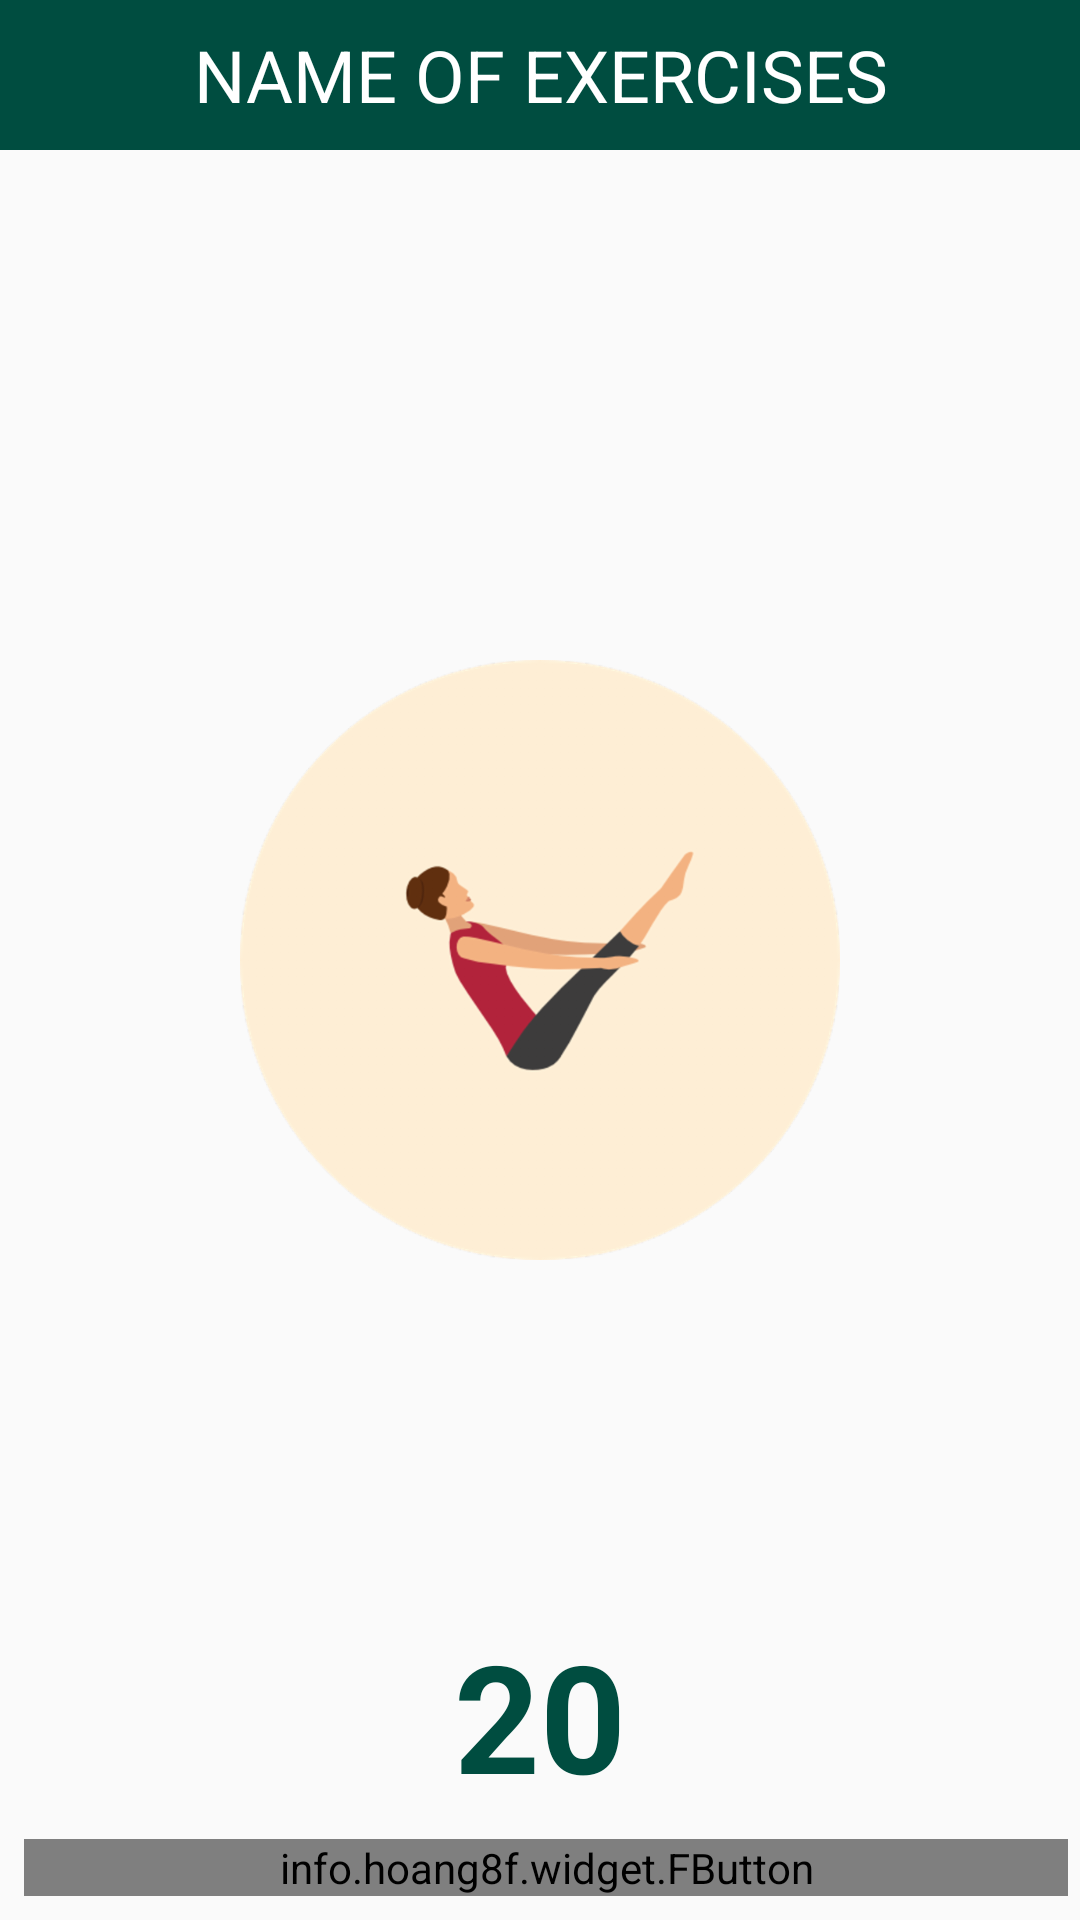

Produce the Android XML layout that renders to this screen, including the resource entries it uses.
<!-- AndroidManifest.xml: application theme Theme.YogaFitness -->
<!-- res/layout/activity_view_exercise.xml -->
<?xml version="1.0" encoding="utf-8"?>
<RelativeLayout xmlns:android="http://schemas.android.com/apk/res/android"
    xmlns:app="http://schemas.android.com/apk/res-auto"
    xmlns:tools="http://schemas.android.com/tools"
    android:layout_width="match_parent"
    android:layout_height="match_parent"
    tools:context=".ListExercises">

    <TextView
        android:id="@+id/title"
        android:text="NAME OF EXERCISES"
        android:textColor="@android:color/white"
        android:textSize="24sp"
        android:gravity="center_vertical|center_horizontal"
        android:background="@color/colorPrimary"
        android:layout_width="match_parent"
        android:layout_height="50dp"/>
    
    <ImageView
        android:id="@+id/detail_image"
        android:src="@drawable/boat_pose"
        android:layout_centerInParent="true"
        android:layout_width="300dp"
        android:layout_height="200dp"/>

    <info.hoang8f.widget.FButton
        android:layout_alignParentBottom="true"
        android:id="@+id/btnStart"
        android:text="START"
        android:layout_marginTop="8dp"
        android:layout_marginBottom="8dp"
        android:layout_marginLeft="8dp"
        android:layout_marginRight="4dp"
        android:layout_width="match_parent"
        android:layout_height="wrap_content"
        android:textColor="@android:color/white"
        app:fButtonColor="@color/colorPrimary"
        app:shadowColor="@color/colorPrimaryDark"
        app:shadowEnabled="true"
        app:shadowHeight="2dp"
        app:cornerRadius="0dp"
               />
    <TextView
        android:id="@+id/timer"
        android:text="20"
        android:textColor="@color/colorPrimary"
        android:textSize="50sp"
        android:textStyle="bold"
        android:layout_centerHorizontal="true"
        android:layout_above="@+id/btnStart"
        android:layout_width="wrap_content"
        android:layout_height="wrap_content"/>

</RelativeLayout>
<!-- resources referenced by this layout -->
<resources>
  <color name="colorPrimary">#004d40</color>
  <color name="colorPrimaryDark">#00251a</color>
  <!-- drawable boat_pose: png bitmap (drawable-hdpi, 23725 bytes) -->
  <style name="Theme.YogaFitness" parent="Theme.AppCompat.Light.NoActionBar">
          
          <item name="colorPrimary">@color/colorPrimary</item>
          <item name="colorPrimaryDark">@color/colorPrimaryDark</item>
          <item name="colorAccent">@color/colorAccent</item>
  
                  
          <item name="android:statusBarColor" tools:targetApi="l">?attr/colorPrimaryVariant</item>
          
      </style>
  <color name="colorAccent">#FFFFFF</color>
</resources>
